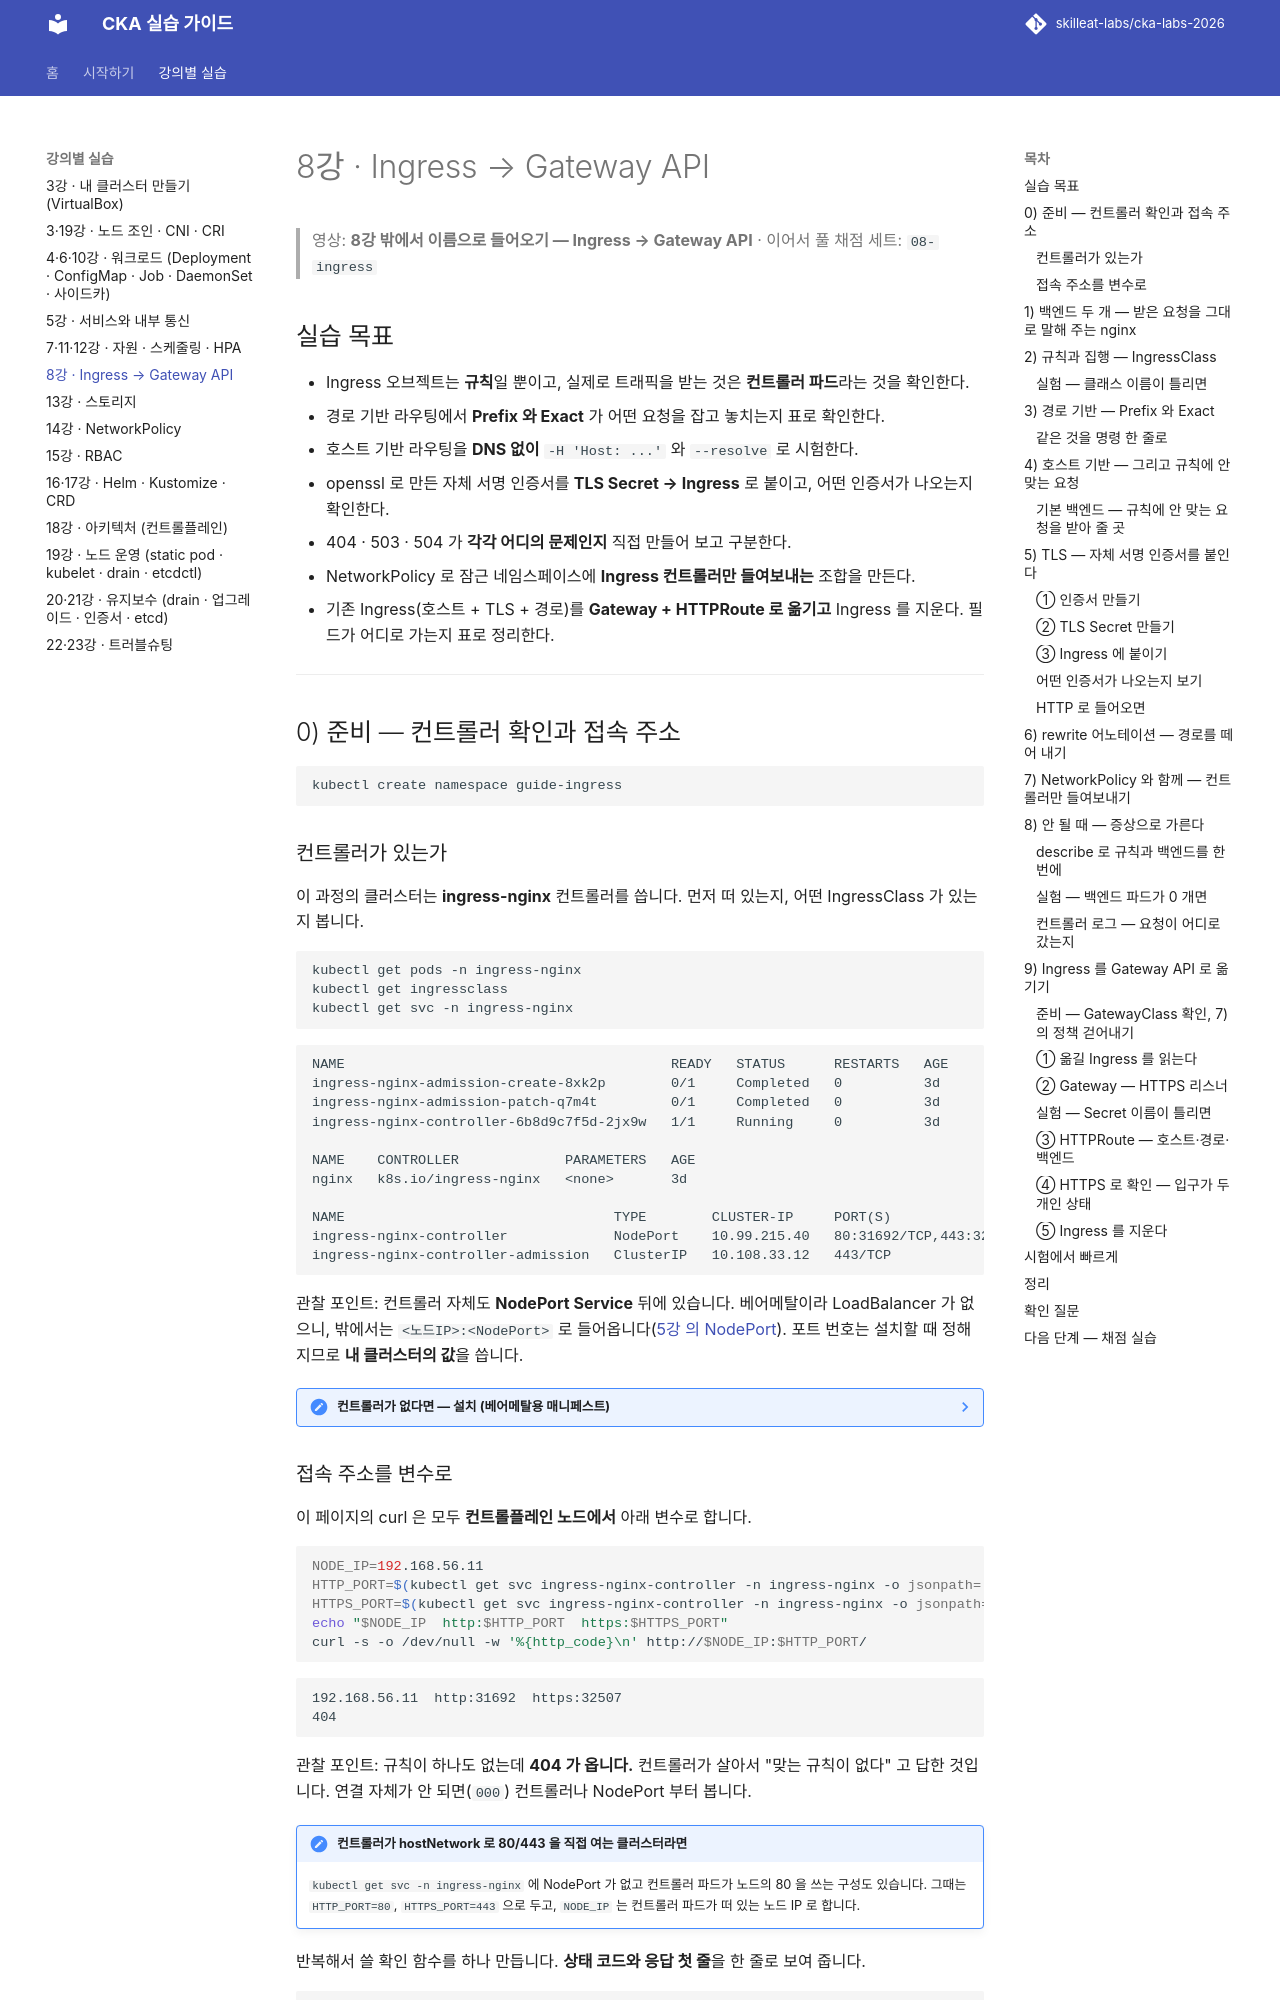

repository: skilleat-labs/cka-labs-2026 · page: labs/11-ingress/index.html · generator: mkdocs

# 8강 · Ingress → Gateway API

> 영상: **8강 밖에서 이름으로 들어오기 — Ingress → Gateway API** · 이어서 풀 채점 세트: `08-ingress`

## 실습 목표

- Ingress 오브젝트는 **규칙**일 뿐이고, 실제로 트래픽을 받는 것은 **컨트롤러 파드**라는 것을 확인한다.
- 경로 기반 라우팅에서 **Prefix 와 Exact** 가 어떤 요청을 잡고 놓치는지 표로 확인한다.
- 호스트 기반 라우팅을 **DNS 없이** `-H 'Host: ...'` 와 `--resolve` 로 시험한다.
- openssl 로 만든 자체 서명 인증서를 **TLS Secret → Ingress** 로 붙이고, 어떤 인증서가 나오는지 확인한다.
- 404 · 503 · 504 가 **각각 어디의 문제인지** 직접 만들어 보고 구분한다.
- NetworkPolicy 로 잠근 네임스페이스에 **Ingress 컨트롤러만 들여보내는** 조합을 만든다.
- 기존 Ingress(호스트 + TLS + 경로)를 **Gateway + HTTPRoute 로 옮기고** Ingress 를 지운다. 필드가 어디로 가는지 표로 정리한다.

---

## 0) 준비 — 컨트롤러 확인과 접속 주소

```bash
kubectl create namespace guide-ingress
```

### 컨트롤러가 있는가

이 과정의 클러스터는 **ingress-nginx** 컨트롤러를 씁니다. 먼저 떠 있는지, 어떤 IngressClass 가 있는지 봅니다.

```bash
kubectl get pods -n ingress-nginx
kubectl get ingressclass
kubectl get svc -n ingress-nginx
```

```text
NAME                                        READY   STATUS      RESTARTS   AGE
ingress-nginx-admission-create-8xk2p        0/1     Completed   0          3d
ingress-nginx-admission-patch-q7m4t         0/1     Completed   0          3d
ingress-nginx-controller-6b8d9c7f5d-2jx9w   1/1     Running     0          3d

NAME    CONTROLLER             PARAMETERS   AGE
nginx   k8s.io/ingress-nginx   <none>       3d

NAME                                 TYPE        CLUSTER-IP     PORT(S)                      AGE
ingress-nginx-controller             NodePort    10.99.215.40   80:31692/TCP,443:32507/TCP   3d
ingress-nginx-controller-admission   ClusterIP   10.108.33.12   443/TCP                      3d
```

관찰 포인트: 컨트롤러 자체도 **NodePort Service** 뒤에 있습니다. 베어메탈이라 LoadBalancer 가 없으니, 밖에서는 `<노드IP>:<NodePort>` 로 들어옵니다([5강 의 NodePort](09-networking.md#4-nodeport)).
포트 번호는 설치할 때 정해지므로 **내 클러스터의 값**을 씁니다.

??? note "컨트롤러가 없다면 — 설치 (베어메탈용 매니페스트)"
    공식 저장소의 베어메탈용 매니페스트는 컨트롤러를 NodePort Service 로 노출합니다. 버전은 강사 안내에 맞추세요.
    ```bash
    kubectl apply -f https://raw.githubusercontent.com/kubernetes/ingress-nginx/controller-v1.12.1/deploy/static/provider/baremetal/deploy.yaml
    kubectl wait -n ingress-nginx --for=condition=Ready pod -l app.kubernetes.io/component=controller --timeout=180s
    ```
    시험 클러스터에는 대개 컨트롤러가 미리 설치돼 있습니다. 시험에서는 **설치하지 말고 `get ingressclass` 로 이름만 확인**합니다.
